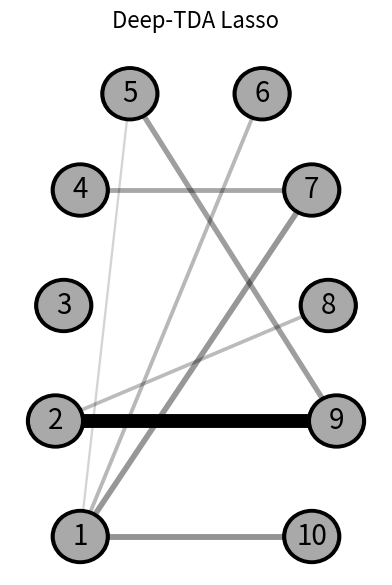

Here is the Python script that generated this plot:
import numpy as np
import matplotlib.pyplot as plt
import matplotlib

# Rank two states
rank_two_states = np.array([
    0.000, 0.000, 0.000, 0.000, 0.000, 0.000, 0.729, 0.000, 0.000, 0.000,
    1.195, 0.000, 0.000, 0.000, 0.000, 1.754, 0.000, 0.000, 1.497, 0.000,
    0.000, 0.000, 1.145, 0.000, 0.000, 0.000, 0.000, 0.000, 0.000, 4.319,
    0.000, 0.000, 1.650, 0.000, 0.000, 0.000, 1.827, 0.000, 0.000, 0.000,
    0.000, 0.000, 0.000, 0.000, 0.000
])

in_name = np.array([
    1, 2, 3, 4, 5, 6, 7, 8, 9, 10,
    11, 12, 13, 14, 15, 16, 17, 18, 19, 20,
    21, 22, 23, 24, 25, 26, 27, 28, 29, 30,
    31, 32, 33, 34, 35, 36, 37, 38, 39, 40,
    41, 42, 43, 44, 45
])


# Create contact list
cont_list = []
coeff_list = []
counter = 0
for i in range(10):
    for j in range(i):
          cont_list.append([i, j])
          coeff_list.append(rank_two_states[counter])
          counter += 1
print(cont_list)
print(coeff_list)
n = 45
colors = plt.cm.viridis(np.linspace(0, 1, n))  # Example colormap

fig, ax = plt.subplots(figsize=(4.8, 7))
ax.axis('off')
ax.set_xlim(-4.5, 4.5)
ax.set_ylim(-8, 6)

coords = np.array([
    [-2.8, -7],
    [-3.4, -4],
    [-3.2, -1],
    [-2.8, 2],
    [-1.6, 4.5],
    [1.6, 4.5],
    [2.8, 2],
    [3.2, -1],
    [3.4, -4],
    [2.8, -7]
])

for i in range(10):
    x, y = coords[i]
    circle = plt.Circle((x, y), 0.7, color='black')
    ax.add_patch(circle)

for c in range(len(cont_list)):
    i, j = cont_list[c]
    alpha = coeff_list[c]/max(coeff_list)
    ax.plot([coords[i, 0], coords[j, 0]], [coords[i, 1], coords[j, 1]], 
            color='black', 
            lw=alpha*10, alpha=alpha, zorder=0)

for i in range(10):
    x, y = coords[i]
    circle = plt.Circle((x, y), 0.6, color='darkgrey')
    ax.text(x, y, f'{i + 1}', fontsize=20, ha='center', va='center', fontweight='medium', c='k')
    ax.add_patch(circle)

norm = matplotlib.colors.Normalize(vmin=0, vmax=45)
sm = plt.cm.ScalarMappable(norm=norm, cmap=plt.cm.Blues)



fig.savefig('contactsDeepTDA_ranking.png', dpi=300, bbox_inches='tight')
plt.title('Deep-TDA Lasso',fontsize=16)
plt.show()

